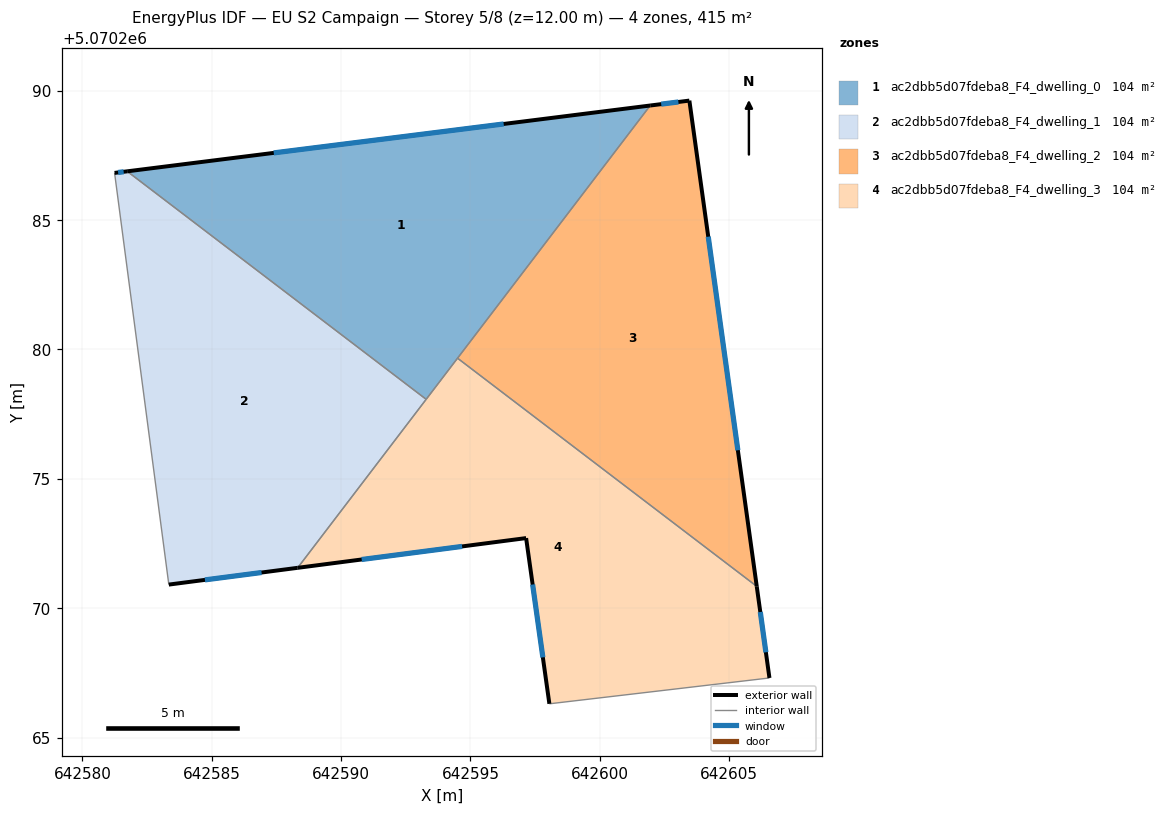
=== STOREY PLAN SPEC (per zone: floor XY polygon, exterior-wall plan segments, windows/doors) ===
zone 1: ac2dbb5d07fdeba8_F4_dwelling_0  (103.8 m²)
  floor: (642601.95, 5070289.43) (642593.29, 5070278.07) (642581.73, 5070286.88)
  exterior wall: (642601.95, 5070289.43) – (642581.73, 5070286.88)  [20.4 m]
    window: (642596.28, 5070288.72) – (642587.40, 5070287.60)  [11.8 m²]
  interior walls: 3
zone 2: ac2dbb5d07fdeba8_F4_dwelling_1  (103.8 m²)
  floor: (642593.29, 5070278.07) (642588.32, 5070271.56) (642583.34, 5070270.91) (642581.24, 5070286.82) (642581.73, 5070286.88)
  exterior wall: (642583.34, 5070270.91) – (642588.32, 5070271.56)  [5.0 m]
    window: (642584.74, 5070271.09) – (642586.93, 5070271.38)  [2.9 m²]
  exterior wall: (642581.73, 5070286.88) – (642581.24, 5070286.82)  [0.5 m]
    window: (642581.60, 5070286.87) – (642581.38, 5070286.84)  [0.3 m²]
  interior walls: 3
zone 3: ac2dbb5d07fdeba8_F4_dwelling_2  (103.8 m²)
  floor: (642603.46, 5070289.62) (642606.07, 5070270.84) (642594.50, 5070279.66) (642601.95, 5070289.43)
  exterior wall: (642603.46, 5070289.62) – (642601.95, 5070289.43)  [1.5 m]
    window: (642603.04, 5070289.56) – (642602.37, 5070289.48)  [0.9 m²]
  exterior wall: (642606.07, 5070270.84) – (642603.46, 5070289.62)  [19.0 m]
    window: (642605.34, 5070276.10) – (642604.19, 5070284.36)  [11.0 m²]
  interior walls: 2
zone 4: ac2dbb5d07fdeba8_F4_dwelling_3  (103.8 m²)
  floor: (642606.07, 5070270.84) (642606.56, 5070267.30) (642598.05, 5070266.30) (642597.15, 5070272.71) (642588.32, 5070271.56) (642594.50, 5070279.66)
  exterior wall: (642606.56, 5070267.30) – (642606.07, 5070270.84)  [3.6 m]
    window: (642606.42, 5070268.29) – (642606.20, 5070269.85)  [2.1 m²]
  exterior wall: (642597.15, 5070272.71) – (642598.05, 5070266.30)  [6.5 m]
    window: (642597.40, 5070270.91) – (642597.80, 5070268.10)  [3.8 m²]
  exterior wall: (642588.32, 5070271.56) – (642597.15, 5070272.71)  [8.9 m]
    window: (642590.80, 5070271.88) – (642594.68, 5070272.39)  [5.2 m²]
  interior walls: 4

=== DERIVED (storey summary) ===
Building: EU S2 Campaign
Storey: 5 of 8  (floor level z = 12.00 m)
Storey gross floor area: 415.1 m²
Zones on this storey: 4
  - ac2dbb5d07fdeba8_F4_dwelling_0: floor 103.8 m²; exterior wall 20.4 m (61.1 m²); 1 window(s) 11.8 m²; WWR 19.3%
  - ac2dbb5d07fdeba8_F4_dwelling_1: floor 103.8 m²; exterior wall 5.5 m (16.5 m²); 2 window(s) 3.2 m²; WWR 19.3%
  - ac2dbb5d07fdeba8_F4_dwelling_2: floor 103.8 m²; exterior wall 20.5 m (61.4 m²); 2 window(s) 11.9 m²; WWR 19.3%
  - ac2dbb5d07fdeba8_F4_dwelling_3: floor 103.8 m²; exterior wall 18.9 m (56.8 m²); 3 window(s) 11.0 m²; WWR 19.3%
Zone adjacency (shared interzone walls):
  - ac2dbb5d07fdeba8_F4_dwelling_0 ↔ ac2dbb5d07fdeba8_F4_dwelling_1
  - ac2dbb5d07fdeba8_F4_dwelling_0 ↔ ac2dbb5d07fdeba8_F4_dwelling_2
  - ac2dbb5d07fdeba8_F4_dwelling_0 ↔ ac2dbb5d07fdeba8_F4_dwelling_3
  - ac2dbb5d07fdeba8_F4_dwelling_1 ↔ ac2dbb5d07fdeba8_F4_dwelling_3
  - ac2dbb5d07fdeba8_F4_dwelling_2 ↔ ac2dbb5d07fdeba8_F4_dwelling_3